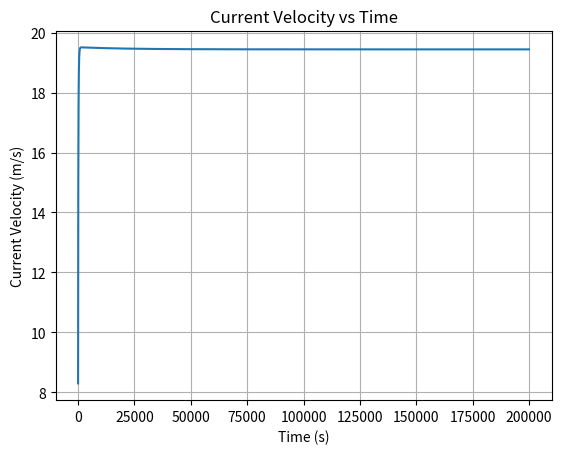

The matplotlib source for this figure:
import matplotlib.pyplot as plt

class TrainController:
    def __init__(self):
        self.kp = 6315.0  # up if too much oscillation
        self.ki = 3.0  # up if the max is reached to fast
        self.dt = 10.0  # Increased time step for faster simulation
        self.max_power = 120000
        self.speed_limit = 70
        self.integral_error = 0.0
        self.previous_acceleration = 0.0
        self.previous_velocity = 0.0
        self.power_command = 0.0
        self.uk_current = 0.0
        self.ek_current = 0.0
        self.uk_previous = 0.0
        self.ek_previous = 0.0
        self.current_position = 0.0
        self.current_velocity = 4.0
        self.time_steps = []
        self.velocities = []

    def update_power_command(self, desired_velocity):
        
        # Print desired and current speed in mph (if needed)
        print(f"Desired Speed: {desired_velocity:.2f} m/s, Current Speed: {self.current_velocity:.2f} m/s")
        
        # Finding the velocity error
        self.ek_current = desired_velocity - self.current_velocity
        
        # Using the different cases from lecture slides
        if self.power_command < self.max_power:
            self.uk_current = self.uk_previous + (1.0 / 2) * (self.ek_current + self.ek_previous)
        else:
            self.uk_current = self.uk_previous
        
        # Finding the power command
        self.power_command = self.kp * self.ek_current + self.ki * self.uk_current

        # Updating the previous variables for the next iteration
        self.ek_previous = self.ek_current
        self.uk_previous = self.uk_current
        
        # Power command bound
        if self.power_command > self.max_power:
            self.power_command = self.max_power
        # elif self.power_command < 0:
        #     self.power_command = 0
        #     print("Service Brake Applied")
        else:
            self.power_command = self.power_command

        # Returning the power command
        return self.power_command

    def update_current_velocity(self, power_command):
        mass = 56700
        
        if self.current_velocity == 0:
            force = self.max_power / 19.44
        else:
            force = power_command / self.current_velocity
            print(f"Force: {force:.2f} N")
            
            frictional_force = 0.00 * mass * 9.8
            
            if force < frictional_force:
                print("Train has stopped moving")
                
            force -= frictional_force
            
            print(f"Frictional Force: {frictional_force:.2f} N")
            
        acceleration = force / mass
        print(f"Acceleration: {acceleration:.2f} m/s^2")
        
        if acceleration > 0.5:
            acceleration = 0.5
        
        new_velocity = self.current_velocity + acceleration * self.dt

        self.previous_acceleration = acceleration
        self.current_velocity = new_velocity

        return new_velocity

    def run_simulation(self, desired_velocity):

        for i in range(20000):
            power_command = self.update_power_command(desired_velocity)
            self.current_velocity = self.update_current_velocity(power_command)
            
            self.time_steps.append(i * self.dt)
            self.velocities.append(self.current_velocity)

            print(f"Current Velocity: {self.current_velocity:.2f} m/s, Power Command: {power_command:.2f} Watts")

    def plot_velocity(self):
        plt.plot(self.time_steps, self.velocities)
        plt.xlabel('Time (s)')
        plt.ylabel('Current Velocity (m/s)')
        plt.title('Current Velocity vs Time')
        plt.grid(True)
        plt.show()

def main():
    controller = TrainController()
    controller.run_simulation(19.44)
    controller.plot_velocity()
    # power = controller.update_power_command(10)
    # print(power)


if __name__ == "__main__":
    main()
